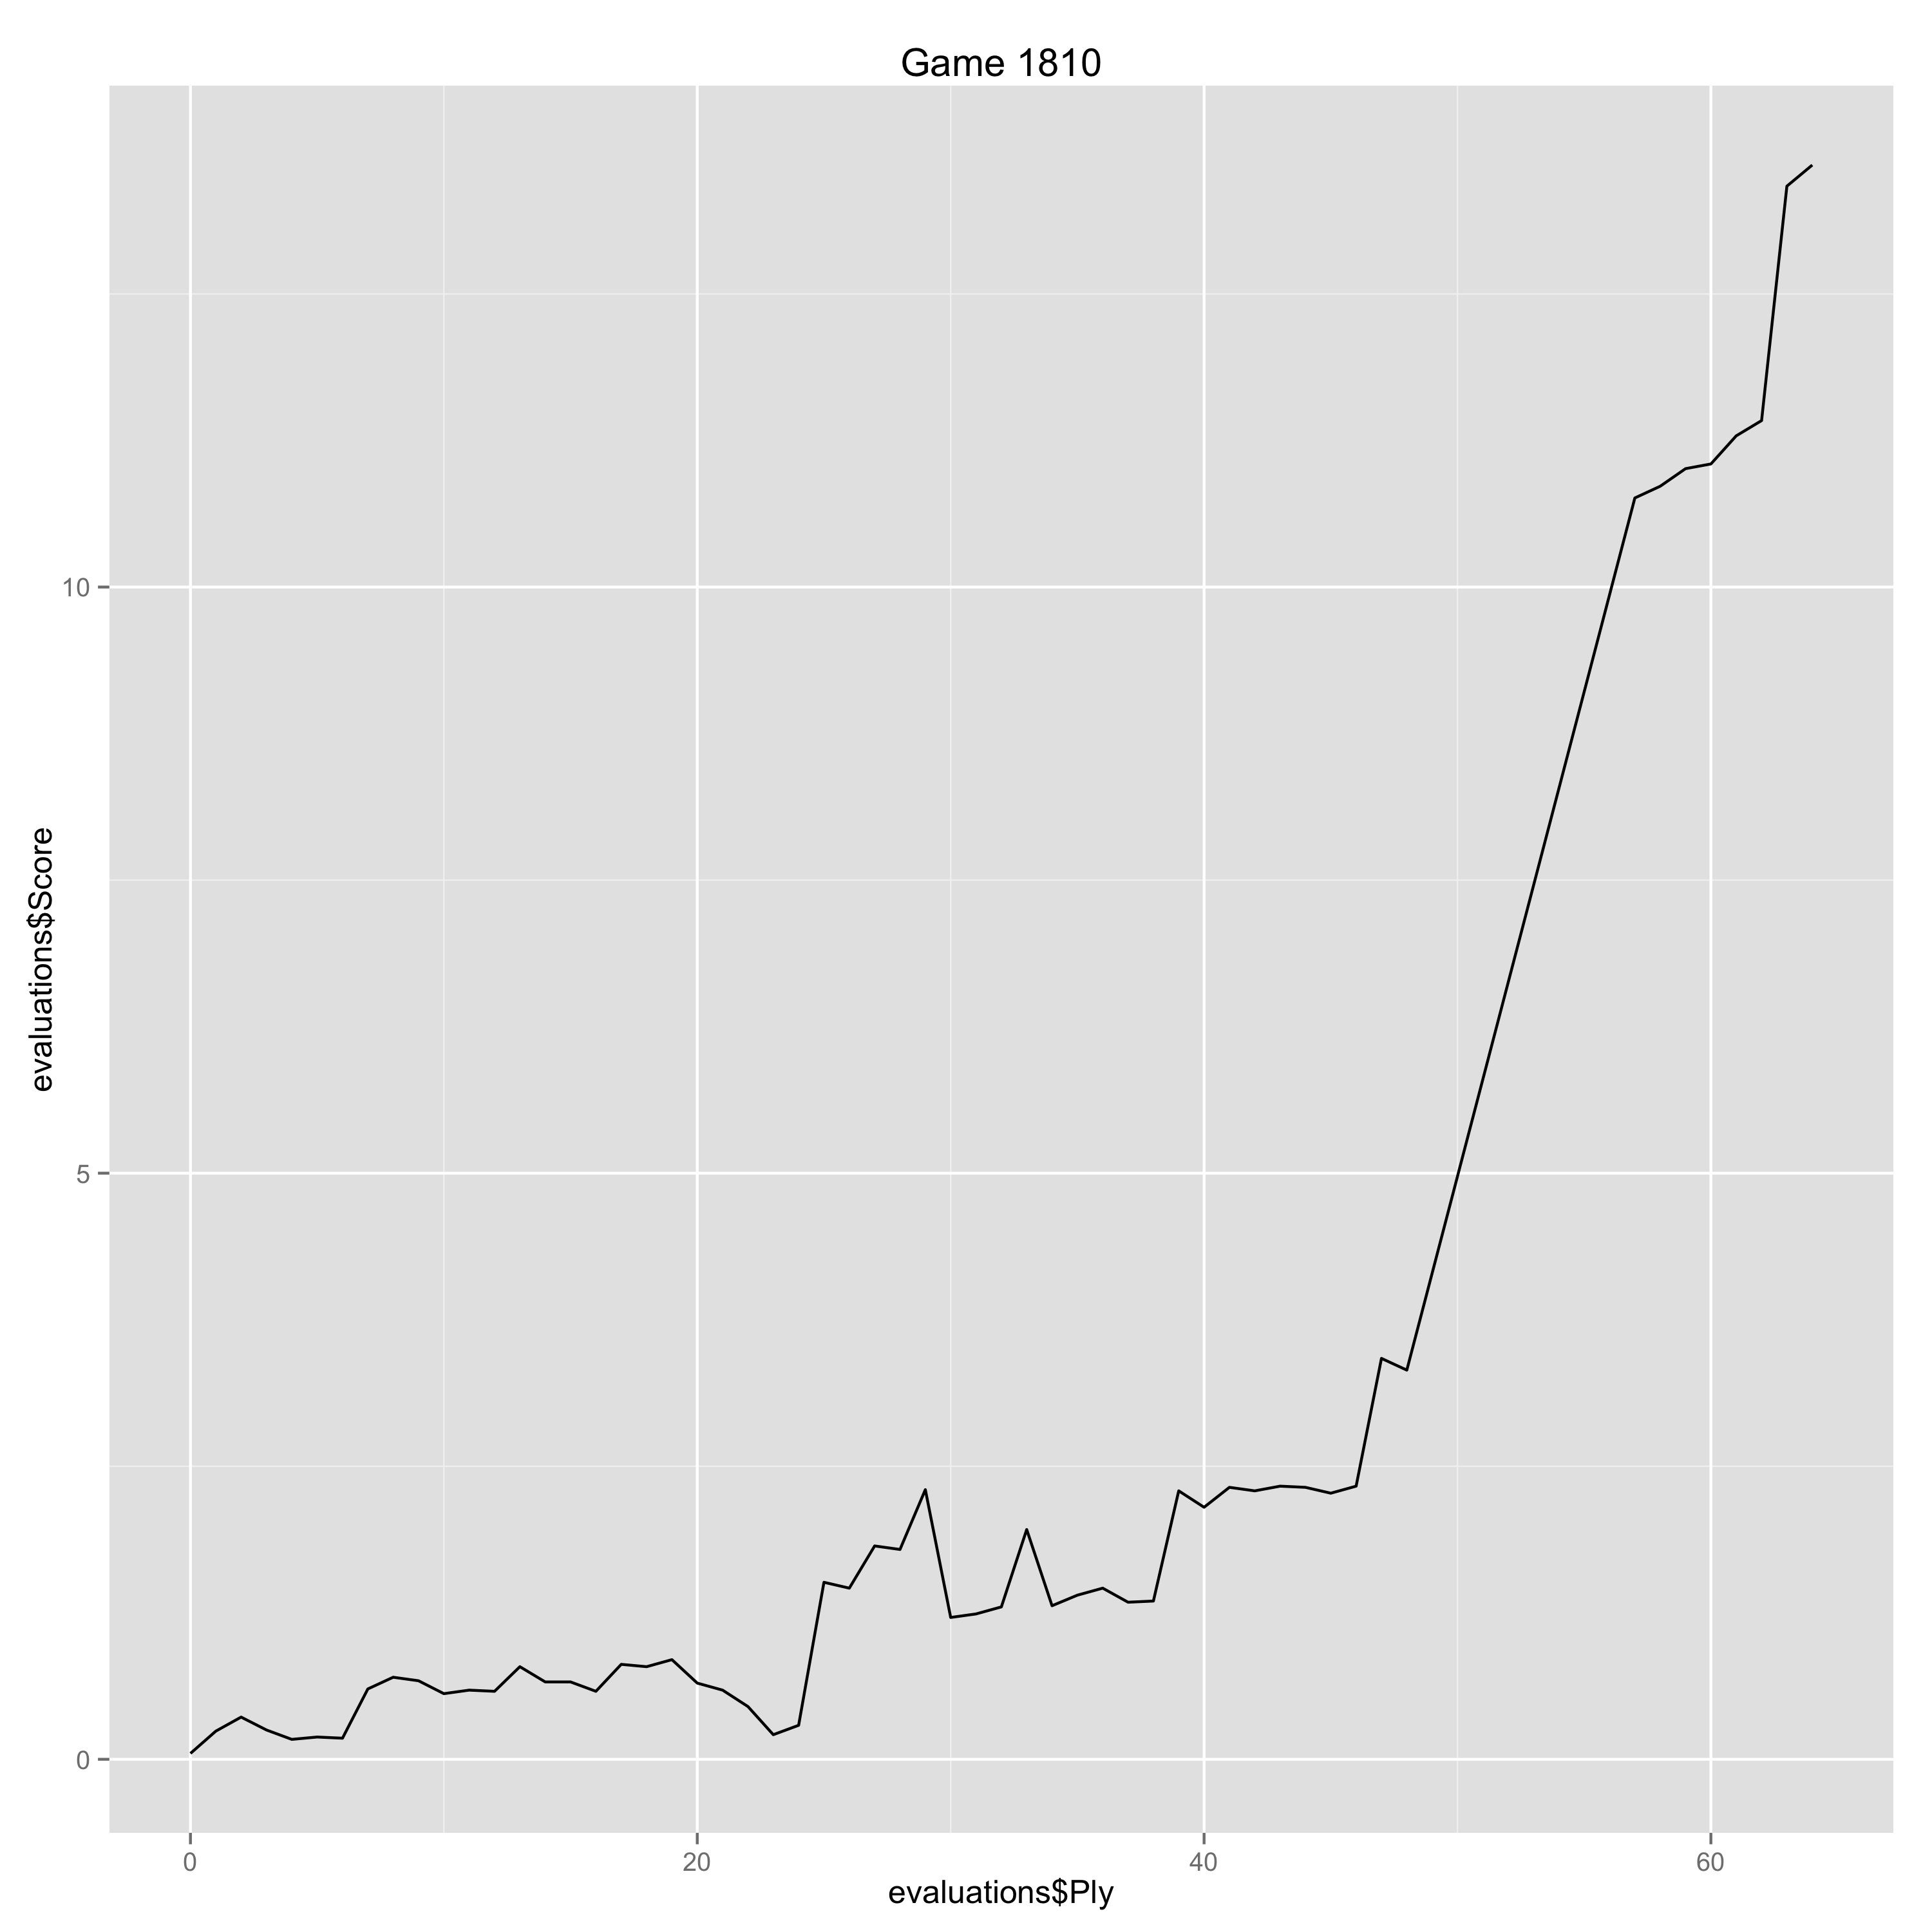

The data file committed next to this chart (first rows):
Ply, Move, White, Black, Score, Eval, Comment
0, [1], c4, , 0.05, 0.05, 
1, [1], , b6, 0.24, -0.19, 
2, [2], Nf3, , 0.36, 0.12, 
3, [2], , Bb7, 0.25, 0.11, 
4, [3], Nc3, , 0.17, -0.08, 
5, [3], , e6, 0.19, -0.02, 
6, [4], e4, , 0.18, -0.01, 
7, [4], , g6, 0.6, -0.42, 
8, [5], d4, , 0.7, 0.1, 
9, [5], , Bg7, 0.67, 0.03, 
10, [6], Be2, , 0.56, -0.11, 
11, [6], , Ne7, 0.59, -0.03, 
12, [7], O-O, , 0.58, -0.01, 
13, [7], , d6, 0.79, -0.21, 
14, [8], Be3, , 0.66, -0.13, 
15, [8], , Nd7, 0.66, 0.0, 
16, [9], Qd2, , 0.58, -0.08, 
17, [9], , h6, 0.81, -0.23, 
18, [10], d5, , 0.79, -0.02, 
19, [10], , e5, 0.85, -0.06, 
20, [11], b4, , 0.65, -0.2, 
21, [11], , f5, 0.59, 0.06, 
22, [12], c5, , 0.45, -0.14, 
23, [12], , bxc5, 0.21, 0.24, 
24, [13], bxc5, , 0.29, 0.08, 
25, [13], , dxc5, 1.51, -1.22, 
26, [14], Rab1, , 1.46, -0.05, 
27, [14], , Rb8, 1.82, -0.36, 
28, [15], Bb5, , 1.79, -0.03, 
29, [15], , O-O, 2.3, -0.51, 
30, [16], d6, , 1.21, -1.09, Erreur
31, [16], , cxd6, 1.24, -0.03, 
32, [17], Qxd6, , 1.3, 0.06, 
33, [17], , Nb6, 1.96, -0.66, 
34, [18], Bxc5, , 1.31, -0.65, 
35, [18], , Bf6, 1.4, -0.09, 
36, [19], Nxe5, , 1.46, 0.06, 
37, [19], , Qxd6, 1.34, 0.12, 
38, [20], Bxd6, , 1.35, 0.01, 
39, [20], , Kg7, 2.29, -0.94, 
40, [21], exf5, , 2.15, -0.14, 
41, [21], , Rbc8, 2.32, -0.17, 
42, [22], Bxe7, , 2.29, -0.03, 
43, [22], , Bxe7, 2.33, -0.04, 
44, [23], Nxg6, , 2.32, -0.01, 
45, [23], , Rxc3, 2.27, 0.05, 
46, [24], Nxe7, , 2.33, 0.06, 
47, [24], , Kf6, 3.42, -1.09, 
48, [25], Rfe1, , 3.32, -0.1, 
57, [29], , Be4, 10.76, -7.44, 
58, [30], Bc4+, , 10.86, 0.1, 
59, [30], , Kxe7, 11.01, -0.15, 
60, [31], Rxe4+, , 11.05, 0.04, 
61, [31], , Kd7, 11.29, -0.24, 
62, [32], Rd4+, , 11.42, 0.13, 
63, [32], , Kc7, 13.42, -2.0, 
64, [33], Rh7+, , 13.6, 0.18, 
